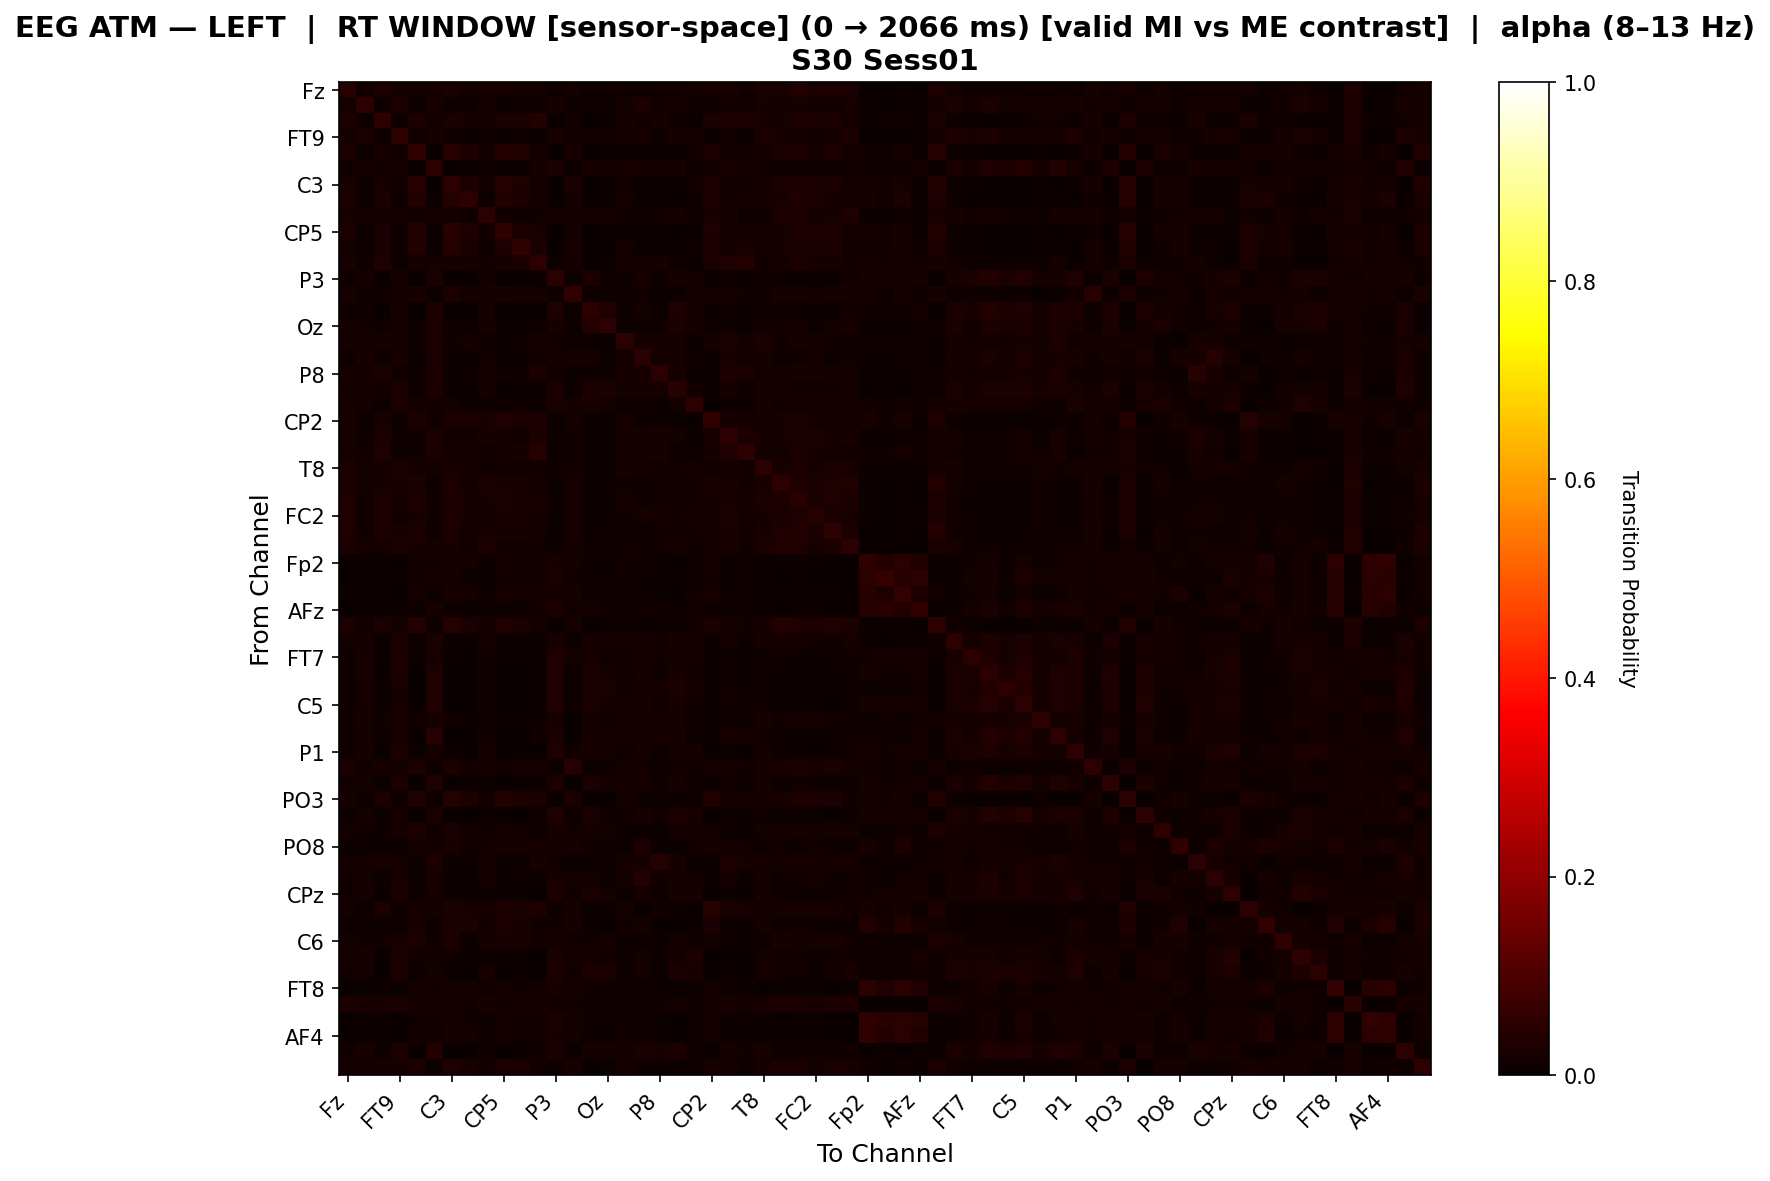

Data behind this chart, as committed beside it:
, Fz, F3, F7, FT9, FC5, FC1, C3, T7, TP9, CP5, CP1, Pz, P3, P7, O1, Oz, O2, P4, P8, TP10, CP6, CP2, Cz
Fz, 0.04609, 0.01539, 0.0258, 0.01842, 0.0228, 0.01628, 0.02482, 0.01909, 0.02038, 0.02144, 0.01611, 0.0187, 0.008459, 0.01736, 0.008864, 0.01263, 0.0143, 0.01047, 0.01471, 0.01474, 0.01622, 0.01974, 0.02024
F3, 0.01838, 0.05137, 0.009762, 0.02899, 0.01085, 0.02, 0.01146, 0.008707, 0.01769, 0.007497, 0.009403, 0.00947, 0.02002, 0.01073, 0.0122, 0.01166, 0.01873, 0.02345, 0.01372, 0.01683, 0.01491, 0.01049, 0.01346
F7, 0.02923, 0.008974, 0.05216, 0.01043, 0.02422, 0.01738, 0.026, 0.02107, 0.01747, 0.02486, 0.0238, 0.03589, 0.001634, 0.01509, 0.002831, 0.006426, 0.02295, 0.01222, 0.02299, 0.01324, 0.005115, 0.02382, 0.03081
FT9, 0.01801, 0.02345, 0.008883, 0.04772, 0.0139, 0.01981, 0.01478, 0.007245, 0.01472, 0.006869, 0.009298, 0.006418, 0.02094, 0.01503, 0.0146, 0.01269, 0.01895, 0.01833, 0.01095, 0.0214, 0.01773, 0.005732, 0.01332
FC5, 0.02363, 0.008925, 0.02279, 0.01406, 0.0559, 0.003184, 0.04551, 0.02942, 0.01474, 0.03719, 0.03283, 0.01732, 0.001254, 0.02179, 0.0006527, 0.005875, 0.01062, 0.00592, 0.00676, 0.006543, 0.01308, 0.0237, 0.01307
FC1, 0.01445, 0.0158, 0.01278, 0.01961, 0.002859, 0.04927, 0.001739, 0.004392, 0.01462, 0.004153, 0.005391, 0.01603, 0.02352, 0.00457, 0.02081, 0.01751, 0.01989, 0.01957, 0.0194, 0.02312, 0.009722, 0.01182, 0.02171
C3, 0.02292, 0.008969, 0.02217, 0.01349, 0.03999, 0.001563, 0.05296, 0.02898, 0.01524, 0.03915, 0.03264, 0.01868, 0.001049, 0.02437, 0.0003658, 0.005309, 0.01301, 0.00714, 0.005354, 0.004256, 0.01371, 0.02587, 0.01376
T7, 0.02405, 0.00869, 0.02383, 0.008898, 0.03596, 0.006044, 0.03951, 0.05353, 0.01045, 0.0379, 0.03039, 0.01896, 0.0, 0.0176, 0.0008048, 0.004796, 0.01793, 0.006361, 0.007289, 0.0038, 0.01077, 0.02989, 0.01555
TP9, 0.02226, 0.01606, 0.01759, 0.01671, 0.01533, 0.01738, 0.01766, 0.009417, 0.04906, 0.01536, 0.01017, 0.01514, 0.01664, 0.01932, 0.01735, 0.01723, 0.01388, 0.01284, 0.01296, 0.0158, 0.008706, 0.02063, 0.02083
CP5, 0.02407, 0.007114, 0.02516, 0.007808, 0.03828, 0.004921, 0.0455, 0.03246, 0.01548, 0.05524, 0.03092, 0.02341, 0.0003067, 0.01946, 0.0, 0.004587, 0.01103, 0.006486, 0.009575, 0.003035, 0.007665, 0.03325, 0.01771
CP1, 0.01862, 0.008956, 0.02428, 0.01074, 0.03532, 0.006814, 0.03959, 0.02721, 0.01095, 0.03259, 0.0564, 0.02548, 0.003402, 0.02028, 0.0002118, 0.003546, 0.01573, 0.00762, 0.01084, 0.007011, 0.01069, 0.02605, 0.01752
Pz, 0.0209, 0.009092, 0.03443, 0.007735, 0.0182, 0.02065, 0.02198, 0.01628, 0.01525, 0.02298, 0.02425, 0.05342, 0.004757, 0.01821, 0.003664, 0.006448, 0.01706, 0.01599, 0.01999, 0.009749, 0.006512, 0.02582, 0.03326
P3, 0.008255, 0.01729, 0.0009707, 0.02236, 0.001254, 0.02503, 0.001065, 0.0, 0.01524, 0.0003131, 0.003257, 0.004149, 0.04886, 0.01015, 0.02752, 0.01499, 0.01085, 0.01681, 0.009922, 0.02098, 0.01921, 0.004595, 0.009966
P7, 0.01969, 0.01076, 0.01448, 0.01671, 0.02306, 0.006074, 0.02895, 0.01593, 0.02048, 0.01968, 0.01931, 0.01789, 0.01099, 0.05528, 0.008268, 0.008028, 0.01206, 0.01561, 0.004968, 0.0066, 0.0168, 0.01915, 0.01629
O1, 0.01117, 0.01347, 0.002957, 0.02, 0.0009881, 0.02837, 0.0007137, 0.0009881, 0.01972, 0.0, 0.0003843, 0.003664, 0.035, 0.00953, 0.04933, 0.03222, 0.0117, 0.01819, 0.008561, 0.03157, 0.02091, 0.004396, 0.008155
Oz, 0.01943, 0.01414, 0.008333, 0.01936, 0.009184, 0.02717, 0.009168, 0.006467, 0.02132, 0.005942, 0.004282, 0.008124, 0.02127, 0.009648, 0.03634, 0.05388, 0.008773, 0.01155, 0.009279, 0.03098, 0.01805, 0.01073, 0.01101
O2, 0.01644, 0.01624, 0.0221, 0.02163, 0.011, 0.02526, 0.01513, 0.01576, 0.01231, 0.01062, 0.01511, 0.01698, 0.01227, 0.01139, 0.009878, 0.006003, 0.05039, 0.01994, 0.01967, 0.01798, 0.005523, 0.01672, 0.02344
P4, 0.0115, 0.02185, 0.01102, 0.02176, 0.006478, 0.02401, 0.008924, 0.005824, 0.01313, 0.006596, 0.007441, 0.0156, 0.01855, 0.01611, 0.01572, 0.009062, 0.01947, 0.04913, 0.01859, 0.02063, 0.01263, 0.004984, 0.02086
P8, 0.01957, 0.01569, 0.026, 0.0155, 0.01027, 0.02831, 0.009497, 0.007997, 0.01665, 0.01302, 0.01353, 0.02357, 0.01322, 0.005604, 0.008564, 0.008549, 0.02142, 0.02213, 0.05014, 0.02131, 0.006863, 0.01147, 0.02833
TP10, 0.01696, 0.01648, 0.01317, 0.02613, 0.008342, 0.02862, 0.006533, 0.004236, 0.01628, 0.003521, 0.007749, 0.009452, 0.02384, 0.006224, 0.02847, 0.02484, 0.0178, 0.02012, 0.01809, 0.0456, 0.01514, 0.006072, 0.01704
CP6, 0.02145, 0.01567, 0.004552, 0.02367, 0.01578, 0.0131, 0.01778, 0.01058, 0.01004, 0.008375, 0.01198, 0.005899, 0.02492, 0.02092, 0.02151, 0.017, 0.0054, 0.01298, 0.006369, 0.01724, 0.05394, 0.003859, 0.005908
CP2, 0.02156, 0.009571, 0.02322, 0.006242, 0.02453, 0.01351, 0.02999, 0.02522, 0.02132, 0.03293, 0.02433, 0.02572, 0.005469, 0.01903, 0.004652, 0.008843, 0.01718, 0.004796, 0.008365, 0.005845, 0.003222, 0.05622, 0.02272
Cz, 0.02102, 0.01169, 0.02672, 0.01505, 0.01307, 0.02605, 0.01511, 0.01304, 0.01972, 0.01622, 0.01515, 0.03012, 0.01157, 0.01523, 0.007624, 0.008644, 0.02174, 0.01953, 0.02253, 0.01707, 0.005988, 0.02174, 0.04736
C4, 0.01917, 0.01332, 0.03185, 0.008857, 0.01407, 0.02427, 0.01756, 0.01632, 0.01309, 0.01814, 0.02255, 0.04108, 0.005637, 0.01407, 0.005297, 0.006814, 0.02222, 0.02129, 0.02301, 0.01088, 0.008785, 0.01965, 0.03186
T8, 0.0263, 0.01824, 0.01755, 0.02446, 0.01817, 0.01581, 0.02184, 0.01644, 0.01215, 0.01558, 0.01425, 0.01326, 0.01175, 0.0143, 0.008864, 0.0103, 0.02247, 0.01808, 0.01375, 0.01428, 0.0165, 0.01526, 0.01926
FT10, 0.02758, 0.01628, 0.02173, 0.02188, 0.02666, 0.01105, 0.02774, 0.0186, 0.02388, 0.02005, 0.02088, 0.01623, 0.007163, 0.01893, 0.007035, 0.01061, 0.01445, 0.008896, 0.0143, 0.01383, 0.0131, 0.01968, 0.02049
FC6, 0.03303, 0.01518, 0.02461, 0.01768, 0.02586, 0.01348, 0.02879, 0.02314, 0.01988, 0.02362, 0.02008, 0.01984, 0.005322, 0.0171, 0.005585, 0.009589, 0.01698, 0.01171, 0.01431, 0.01189, 0.01335, 0.02065, 0.02179
FC2, 0.03141, 0.01336, 0.02491, 0.0155, 0.02303, 0.01464, 0.02796, 0.0219, 0.01615, 0.02215, 0.02133, 0.02143, 0.007699, 0.01791, 0.006767, 0.008318, 0.01527, 0.01575, 0.01831, 0.01444, 0.01588, 0.01715, 0.02381
F4, 0.03216, 0.01233, 0.02381, 0.02072, 0.02869, 0.01106, 0.02925, 0.01791, 0.02071, 0.02329, 0.02221, 0.0191, 0.006002, 0.01939, 0.005517, 0.01152, 0.01313, 0.007758, 0.01321, 0.01199, 0.01378, 0.02068, 0.02129
F8, 0.02858, 0.0192, 0.01739, 0.02558, 0.02033, 0.01569, 0.0198, 0.0147, 0.03053, 0.01561, 0.01219, 0.01286, 0.01168, 0.01876, 0.012, 0.01427, 0.01532, 0.01182, 0.01407, 0.01611, 0.01293, 0.01673, 0.02291
Fp2, 0.002902, 0.004362, 0.008068, 0.003905, 0.01452, 0.01365, 0.0195, 0.01828, 0.01043, 0.01874, 0.01424, 0.01443, 0.02087, 0.01799, 0.0115, 0.00486, 0.01267, 0.01224, 0.006012, 0.002737, 0.01042, 0.01872, 0.00734
AF7, 0.0002444, 0.004372, 0.009822, 0.005997, 0.01354, 0.0173, 0.01595, 0.01157, 0.005421, 0.01452, 0.01324, 0.01234, 0.02423, 0.01372, 0.01409, 0.005821, 0.01492, 0.008027, 0.008795, 0.006401, 0.01117, 0.01362, 0.006192
AF3, 0.004447, 0.004604, 0.01126, 0.003361, 0.01782, 0.01122, 0.02231, 0.01927, 0.01142, 0.0227, 0.01852, 0.01774, 0.01942, 0.02089, 0.01022, 0.005156, 0.008653, 0.01164, 0.006244, 0.00288, 0.01172, 0.02181, 0.008743
AFz, 0.002778, 0.005872, 0.007461, 0.008131, 0.007481, 0.02222, 0.008685, 0.007399, 0.008614, 0.009133, 0.01082, 0.01422, 0.02812, 0.01372, 0.01737, 0.00846, 0.01239, 0.01343, 0.01375, 0.01131, 0.01188, 0.007933, 0.01044
F1, 0.031, 0.01273, 0.02504, 0.01804, 0.03628, 0.006816, 0.03907, 0.02463, 0.01865, 0.03296, 0.02605, 0.01877, 0.002304, 0.01807, 0.001633, 0.007229, 0.01107, 0.004601, 0.009158, 0.008477, 0.0136, 0.02569, 0.01649
F5, 0.01713, 0.02085, 0.007349, 0.02908, 0.009279, 0.02766, 0.009865, 0.007221, 0.01889, 0.007397, 0.007207, 0.01069, 0.02223, 0.006853, 0.01997, 0.01703, 0.01575, 0.01871, 0.01184, 0.0219, 0.01645, 0.009242, 0.01673
FT7, 0.008672, 0.01995, 0.005116, 0.02496, 0.004798, 0.02143, 0.007369, 0.002136, 0.01418, 0.004481, 0.008556, 0.005291, 0.03223, 0.01602, 0.02064, 0.01273, 0.01419, 0.01805, 0.01277, 0.01876, 0.01776, 0.004572, 0.009402
FC3, 0.007844, 0.01996, 0.002506, 0.02372, 0.0006752, 0.03419, 0.0, 0.0007672, 0.01397, 0.000491, 0.0006609, 0.004855, 0.03319, 0.008644, 0.02638, 0.01763, 0.01557, 0.02254, 0.01136, 0.02206, 0.01313, 0.005604, 0.0115
C1, 0.009882, 0.01945, 0.006642, 0.02227, 0.0, 0.03205, 0.001594, 0.002533, 0.01463, 0.00257, 0.002968, 0.01094, 0.032, 0.006409, 0.0277, 0.02558, 0.01312, 0.01931, 0.01569, 0.02661, 0.01782, 0.006194, 0.015
C5, 0.006927, 0.01734, 0.004888, 0.02286, 0.0, 0.03502, 0.0, 0.000314, 0.01312, 0.0, 0.0003711, 0.007888, 0.03274, 0.008201, 0.02504, 0.01634, 0.01815, 0.02262, 0.01495, 0.02247, 0.01289, 0.004249, 0.01272
TP7, 0.01523, 0.02053, 0.01391, 0.02257, 0.01195, 0.02225, 0.01323, 0.005689, 0.009546, 0.007853, 0.01057, 0.01005, 0.02071, 0.00332, 0.01713, 0.01562, 0.01882, 0.02033, 0.01688, 0.02146, 0.01502, 0.006032, 0.01151
CP3, 0.01138, 0.01894, 0.01093, 0.02048, 0.0009237, 0.04268, 0.0, 0.003696, 0.01481, 0.00209, 0.003673, 0.01469, 0.0239, 0.003454, 0.02166, 0.01949, 0.02195, 0.01849, 0.01877, 0.02297, 0.009345, 0.01109, 0.02038
P1, 0.01088, 0.01809, 0.002395, 0.02763, 0.007599, 0.01917, 0.005407, 0.002627, 0.01575, 0.003439, 0.003651, 0.0009517, 0.03387, 0.0142, 0.02205, 0.01675, 0.01385, 0.01957, 0.009287, 0.01856, 0.02, 0.003838, 0.006573
P5, 0.02452, 0.01189, 0.02218, 0.01823, 0.02525, 0.009302, 0.02821, 0.01513, 0.01732, 0.01555, 0.01932, 0.01707, 0.007103, 0.04113, 0.006895, 0.008358, 0.01859, 0.01396, 0.009515, 0.01215, 0.01546, 0.01809, 0.01928
PO7, 0.01307, 0.01801, 0.005887, 0.02465, 0.00215, 0.03408, 0.00339, 0.004998, 0.01097, 0.002309, 0.004258, 0.007811, 0.0281, 0.003826, 0.02499, 0.01716, 0.01985, 0.02165, 0.01169, 0.02298, 0.01544, 0.005382, 0.01251
PO3, 0.02128, 0.008018, 0.0241, 0.009425, 0.03354, 0.004036, 0.04233, 0.0304, 0.01465, 0.03746, 0.03088, 0.02517, 0.0, 0.02562, 0.0, 0.003228, 0.01861, 0.01078, 0.007898, 0.003941, 0.008477, 0.03244, 0.01942
POz, 0.009559, 0.01632, 0.005644, 0.02209, 0.0003125, 0.02934, 0.001736, 0.001319, 0.01089, 0.0005556, 0.002698, 0.008835, 0.03512, 0.009726, 0.02648, 0.0145, 0.01461, 0.02271, 0.01226, 0.02495, 0.02085, 0.001554, 0.01145
PO4, 0.01947, 0.01528, 0.01011, 0.02096, 0.02588, 0.01286, 0.0253, 0.01511, 0.01542, 0.01716, 0.01538, 0.008298, 0.0191, 0.01478, 0.01689, 0.01886, 0.007355, 0.004994, 0.007296, 0.01784, 0.02302, 0.01354, 0.009406
PO8, 0.007081, 0.01082, 0.006126, 0.01012, 0.01908, 0.01201, 0.02317, 0.01505, 0.0151, 0.02219, 0.02194, 0.01758, 0.01723, 0.02258, 0.01219, 0.01038, 0.004786, 0.02572, 0.005527, 0.007727, 0.01331, 0.02204, 0.01672
P6, 0.01902, 0.01878, 0.02281, 0.01819, 0.01061, 0.02975, 0.008794, 0.007459, 0.01898, 0.01059, 0.011, 0.01975, 0.01537, 0.00575, 0.009572, 0.008807, 0.0226, 0.02195, 0.03922, 0.02227, 0.005546, 0.01107, 0.0284
P2, 0.01402, 0.01948, 0.00703, 0.02121, 0.008948, 0.01999, 0.01147, 0.006155, 0.01753, 0.006833, 0.007993, 0.01034, 0.02175, 0.01899, 0.01586, 0.01066, 0.01725, 0.03752, 0.01556, 0.01644, 0.01503, 0.005446, 0.01722
CPz, 0.01372, 0.0182, 0.003508, 0.02359, 0.008207, 0.01927, 0.008188, 0.004224, 0.01016, 0.004119, 0.004087, 0.001787, 0.03076, 0.01391, 0.02377, 0.0158, 0.009227, 0.01786, 0.008052, 0.02051, 0.02313, 0.002614, 0.006427
CP4, 0.01947, 0.005593, 0.02493, 0.009381, 0.02086, 0.01617, 0.02679, 0.02342, 0.0162, 0.03105, 0.02469, 0.03022, 0.009044, 0.01694, 0.00403, 0.009333, 0.01608, 0.002777, 0.01385, 0.008431, 0.002336, 0.04397, 0.02359
TP8, 0.008706, 0.009101, 0.009586, 0.009086, 0.0222, 0.005186, 0.02713, 0.02693, 0.01362, 0.02681, 0.02175, 0.01373, 0.01513, 0.02114, 0.006212, 0.002073, 0.01306, 0.017, 0.00158, 0.0, 0.01102, 0.02444, 0.008692
C6, 0.01596, 0.01379, 0.01495, 0.02159, 0.02553, 0.01532, 0.02653, 0.01117, 0.01749, 0.01965, 0.02176, 0.01301, 0.01603, 0.01284, 0.01535, 0.01663, 0.007004, 0.01106, 0.008658, 0.01578, 0.01238, 0.01645, 0.00959
C2, 0.01675, 0.02141, 0.003369, 0.02686, 0.0149, 0.0133, 0.01428, 0.007413, 0.01024, 0.00591, 0.01037, 0.001928, 0.02674, 0.01785, 0.01942, 0.0141, 0.009831, 0.01681, 0.005136, 0.01677, 0.02732, 0.001438, 0.002973
FC4, 0.01438, 0.01886, 0.00161, 0.02924, 0.00813, 0.01933, 0.007267, 0.002928, 0.01979, 0.002659, 0.005039, 0.00105, 0.02913, 0.01277, 0.0285, 0.02391, 0.01165, 0.01779, 0.00764, 0.02388, 0.02062, 0.003814, 0.00785
FT8, 0.002285, 0.003966, 0.005857, 0.004994, 0.01574, 0.01421, 0.01914, 0.01739, 0.01375, 0.01897, 0.01397, 0.01227, 0.02272, 0.01873, 0.01411, 0.008016, 0.008966, 0.01118, 0.006832, 0.005291, 0.009206, 0.01915, 0.008367
F6, 0.02754, 0.02017, 0.02073, 0.02354, 0.0175, 0.01836, 0.01914, 0.01551, 0.02032, 0.01513, 0.01701, 0.01646, 0.01289, 0.01456, 0.01142, 0.01372, 0.01423, 0.01268, 0.01289, 0.01818, 0.01343, 0.01662, 0.02033
AF8, 0.002054, 0.004134, 0.008338, 0.003642, 0.01228, 0.01546, 0.01699, 0.01543, 0.009667, 0.01686, 0.01386, 0.01477, 0.02349, 0.01658, 0.01206, 0.004462, 0.01219, 0.01158, 0.00698, 0.002665, 0.01073, 0.01571, 0.007169
... 3 more rows
